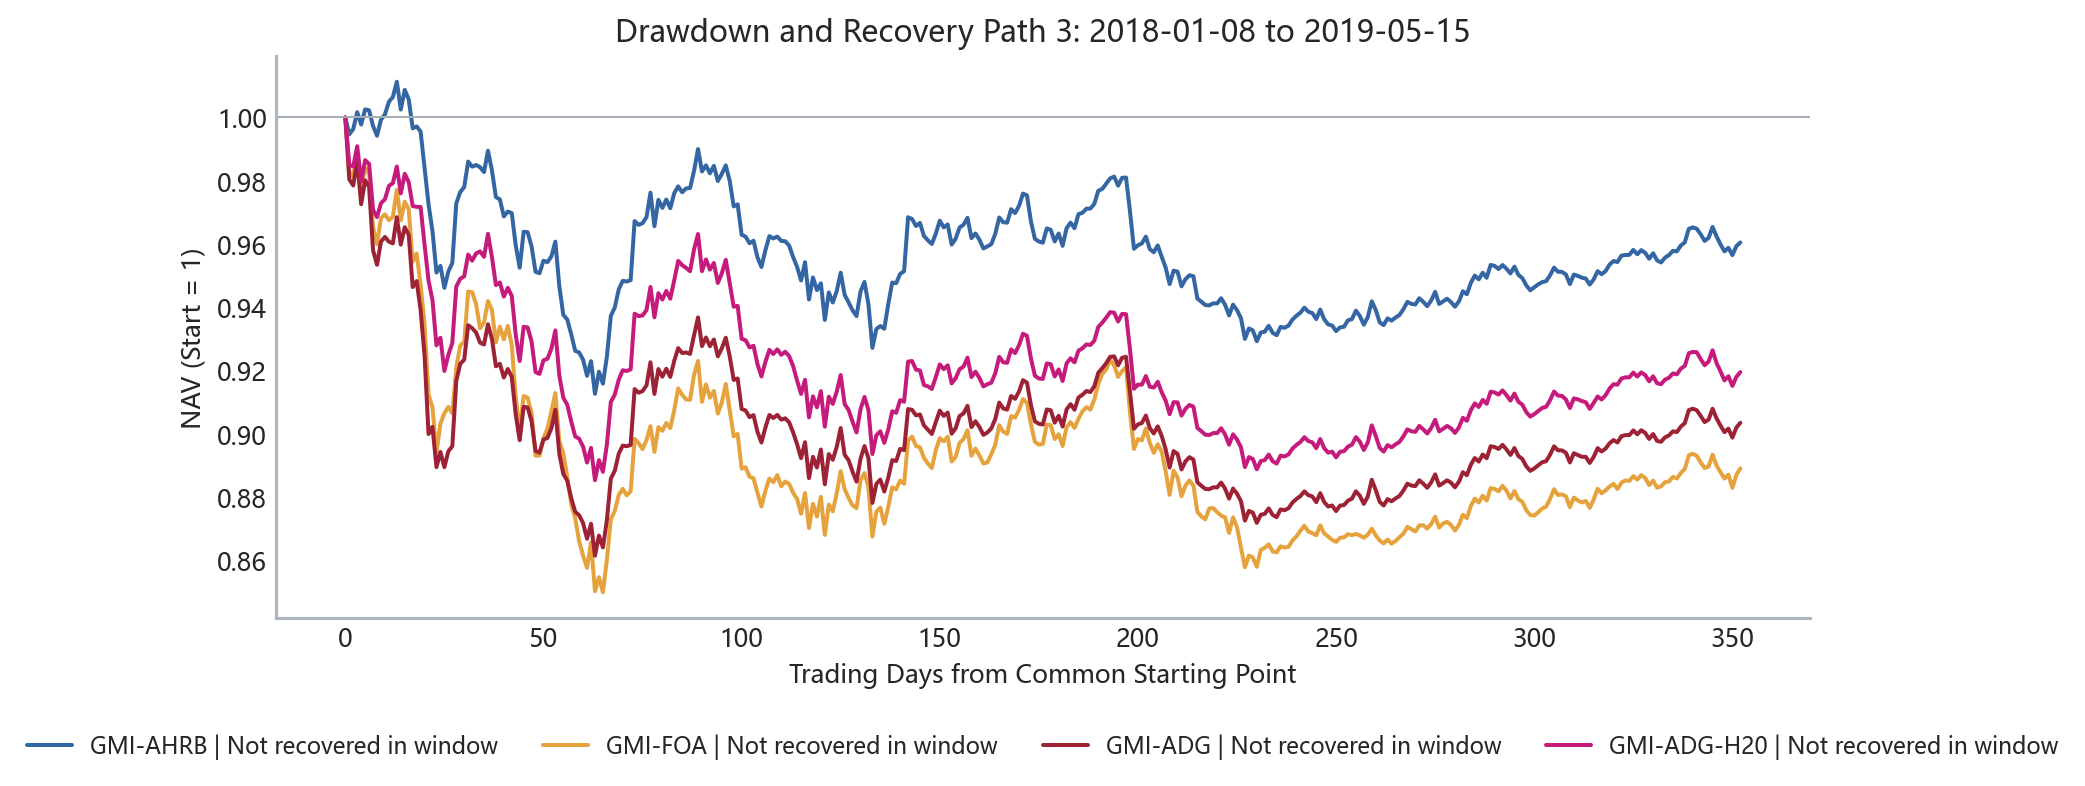

The file beside this chart, header and first rows:
From common starting date, Global Momentum Adaptive Hierarchical Ri…, Global Momentum Fixed Offensive Allocati…, Global Momentum Adaptive Defense and Gro…, Global Momentum Adaptive Defense and Gro…
0, 1.0, 1.0, 1.0, 1.0
1, 0.9947, 0.9828, 0.9804, 0.985
2, 0.9964, 0.9814, 0.9785, 0.9845
3, 1.002, 0.9892, 0.9864, 0.9909
4, 0.9978, 0.9765, 0.9726, 0.9799
5, 1.003, 0.9841, 0.9801, 0.9865
6, 1.002, 0.9823, 0.9781, 0.9853
7, 0.9973, 0.9654, 0.958, 0.9708
8, 0.9942, 0.96, 0.9534, 0.9685
9, 0.9993, 0.9682, 0.9608, 0.9729
10, 1.001, 0.9694, 0.9623, 0.9742
11, 1.005, 0.9675, 0.9607, 0.9784
12, 1.006, 0.9686, 0.9602, 0.9793
13, 1.011, 0.9771, 0.9685, 0.9845
14, 1.003, 0.9675, 0.9598, 0.976
15, 1.009, 0.9734, 0.9653, 0.9822
16, 1.006, 0.971, 0.9629, 0.9796
17, 0.9966, 0.9544, 0.9464, 0.972
18, 0.9972, 0.957, 0.9483, 0.9718
19, 0.9955, 0.9471, 0.9392, 0.9717
20, 0.9839, 0.9346, 0.9247, 0.9598
21, 0.9725, 0.9125, 0.9, 0.9485
22, 0.964, 0.9084, 0.9022, 0.9422
23, 0.951, 0.8941, 0.8895, 0.928
24, 0.9531, 0.9033, 0.8943, 0.9304
25, 0.9462, 0.9065, 0.8895, 0.9199
26, 0.9513, 0.9086, 0.8945, 0.925
27, 0.954, 0.9065, 0.8961, 0.9288
28, 0.9729, 0.921, 0.9167, 0.9465
29, 0.9764, 0.928, 0.9222, 0.949
30, 0.978, 0.9291, 0.9235, 0.9498
31, 0.986, 0.945, 0.9343, 0.9567
32, 0.9844, 0.9448, 0.9334, 0.9547
33, 0.985, 0.941, 0.932, 0.957
34, 0.9843, 0.9334, 0.9288, 0.9577
35, 0.9827, 0.9352, 0.9283, 0.956
36, 0.9895, 0.942, 0.9347, 0.9632
37, 0.9832, 0.9392, 0.93, 0.9559
38, 0.9748, 0.9289, 0.9214, 0.947
39, 0.9741, 0.9339, 0.9222, 0.9478
40, 0.9687, 0.9299, 0.9178, 0.9434
41, 0.9703, 0.9341, 0.9205, 0.9461
42, 0.9698, 0.9281, 0.918, 0.9436
43, 0.9596, 0.9116, 0.9062, 0.9314
44, 0.9525, 0.901, 0.898, 0.923
45, 0.9639, 0.912, 0.9086, 0.9339
46, 0.9637, 0.9115, 0.9084, 0.9337
47, 0.9592, 0.9067, 0.904, 0.9292
48, 0.9512, 0.8932, 0.8946, 0.9195
49, 0.9508, 0.8932, 0.8941, 0.919
50, 0.9547, 0.8986, 0.8982, 0.9232
51, 0.9543, 0.9017, 0.8987, 0.9238
52, 0.9561, 0.9071, 0.9018, 0.9269
53, 0.9608, 0.9129, 0.9076, 0.9327
54, 0.9467, 0.8978, 0.8937, 0.9185
55, 0.9376, 0.8939, 0.8874, 0.9115
56, 0.9362, 0.8865, 0.8852, 0.9092
57, 0.9315, 0.8778, 0.8797, 0.904
58, 0.9263, 0.8734, 0.8754, 0.8992
59, 0.9257, 0.8661, 0.8743, 0.8985
... 293 more rows
